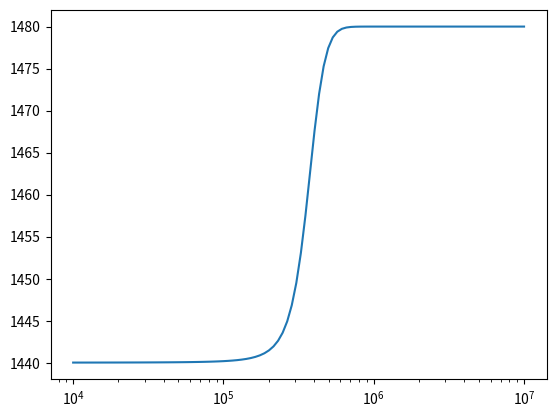

Write the Python code that produced this figure.
#!usr/bin/env python
import numpy as np
import matplotlib.pyplot as plt

# function to calculate rho dependent on pressure
rho_min = 1440;
rho_max = 1480;
k = 5e-7;

def rho(p):
    return rho_min + (rho_max - rho_min)/(1 + rho_min*np.exp(-1.0*k*(rho_max - rho_min)*p));

# sample pressure in range (1e4, 1e7) and compute corresponding densities
p = np.logspace(4, 7, 100)
r = rho(p)

# plot density vs. pressure
plt.semilogx(p, r)
plt.show()
